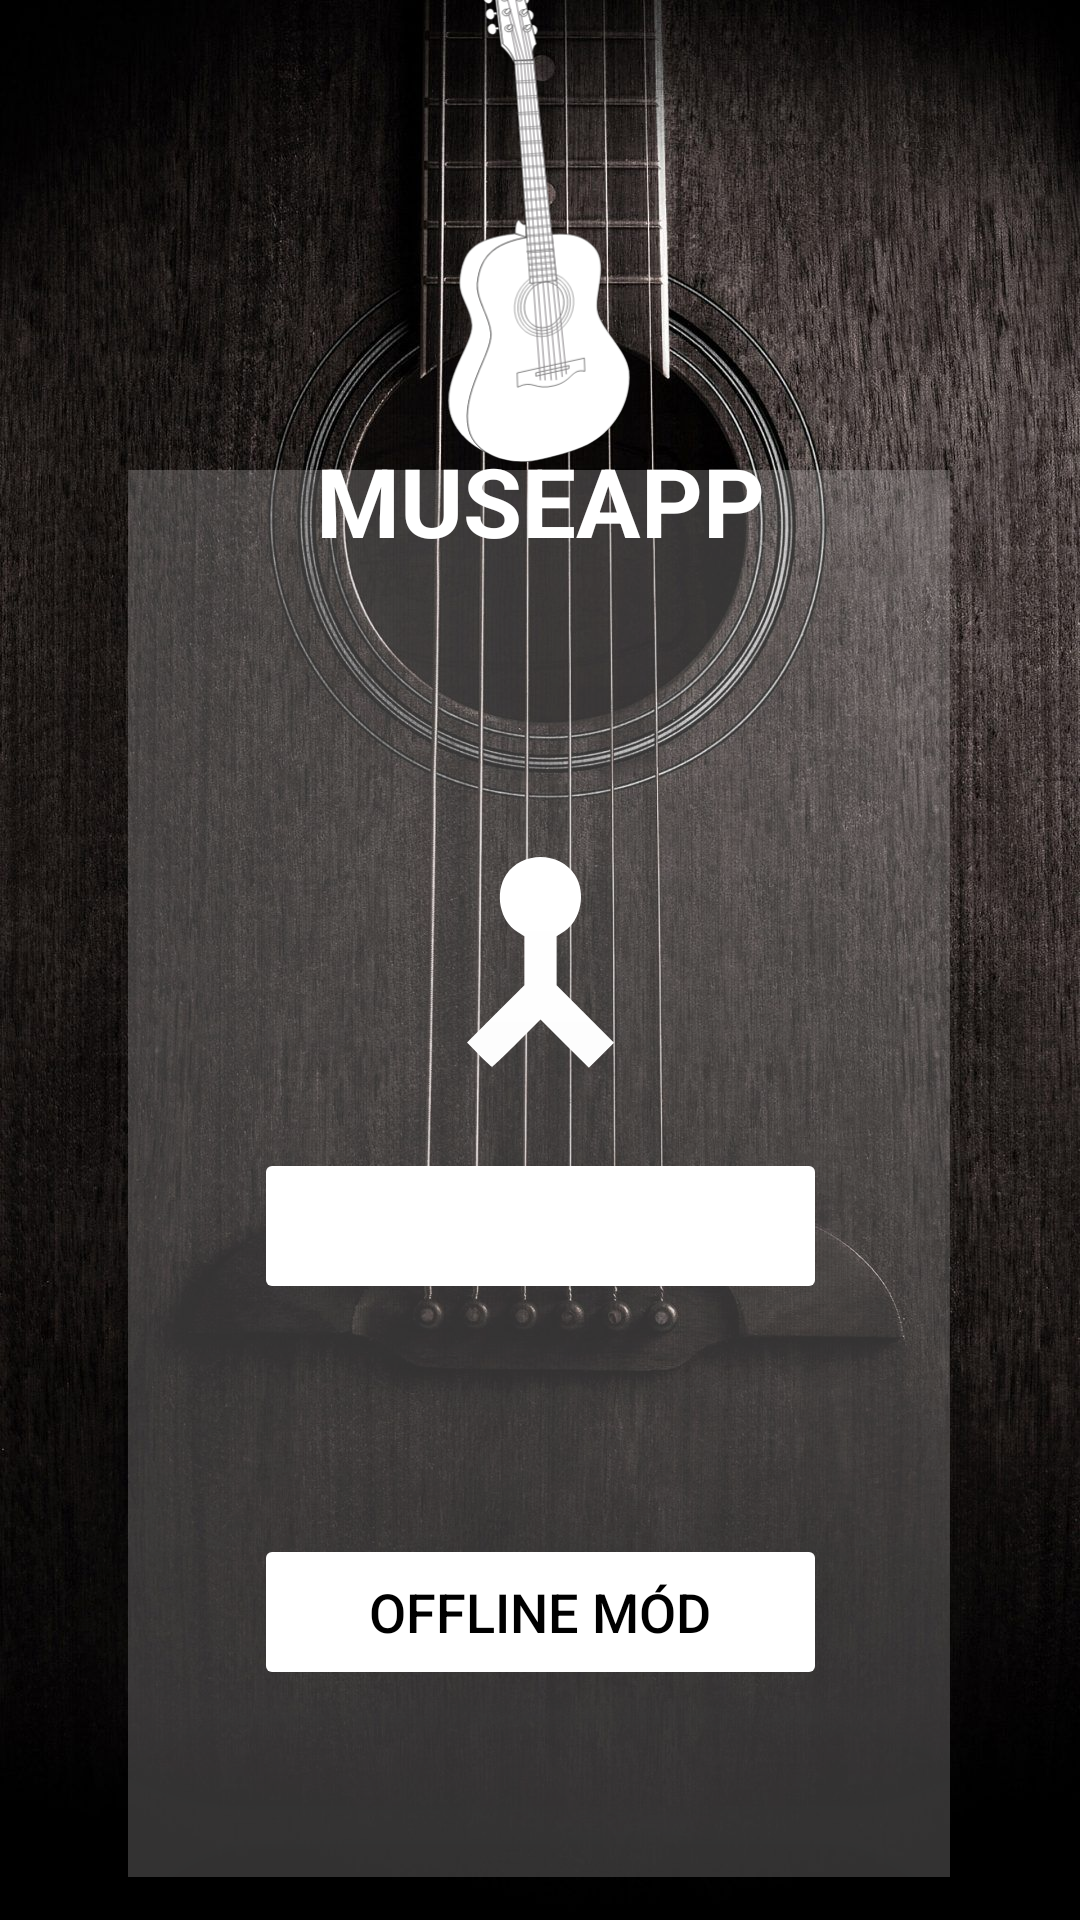

Android layout source for this screen:
<!-- AndroidManifest.xml: application theme Theme.AppCompat.NoActionBar -->
<!-- res/layout/login_fragment.xml -->
<?xml version="1.0" encoding="utf-8"?>
<androidx.constraintlayout.widget.ConstraintLayout xmlns:android="http://schemas.android.com/apk/res/android"
    xmlns:app="http://schemas.android.com/apk/res-auto"
    xmlns:tools="http://schemas.android.com/tools"
    android:id="@+id/fragment_login"
    android:layout_width="match_parent"
    android:layout_height="match_parent"

    android:background="@drawable/guitar_background2">

    <TextView
        android:id="@+id/lbl_information"
        android:layout_width="wrap_content"
        android:layout_height="wrap_content"
        android:layout_marginBottom="17dp"
        android:text="MUSEAPP"
        android:textColor="#FFFFFF"
        android:textSize="32sp"
        android:textStyle="bold"
        android:translationZ="90dp"
        app:layout_constraintBottom_toTopOf="@+id/loginStatusTextView"
        app:layout_constraintEnd_toEndOf="parent"
        app:layout_constraintStart_toStartOf="parent" />

    <ImageView
        android:id="@+id/endPicture"
        android:layout_width="166dp"
        android:layout_height="162dp"
        app:layout_constraintBottom_toTopOf="@+id/lbl_information"
        app:layout_constraintEnd_toEndOf="parent"
        app:layout_constraintHorizontal_bias="0.498"
        app:layout_constraintStart_toStartOf="parent"
        app:layout_constraintTop_toTopOf="parent"
        app:srcCompat="@drawable/papapishu_guitar_2" />

    <ImageView
        android:id="@+id/loginAnimation"
        android:layout_width="129dp"
        android:layout_height="129dp"
        android:backgroundTint="#FFFFFF"
        android:contentDescription="TODO"
        android:translationZ="90dp"
        app:layout_constraintBottom_toTopOf="@+id/statusDisplay"
        app:layout_constraintEnd_toEndOf="parent"
        app:layout_constraintHorizontal_bias="0.5"
        app:layout_constraintStart_toStartOf="parent"
        app:layout_constraintTop_toBottomOf="@+id/loginStatusTextView"
        app:srcCompat="@drawable/ic_antenna_empty" />

    <TextView
        android:id="@+id/loginStatusTextView"
        style="@style/TextAppearance.AppCompat.Large"
        android:layout_width="wrap_content"
        android:layout_height="wrap_content"
        android:textColor="@android:color/background_light"
        android:translationZ="90dp"
        app:layout_constraintBottom_toTopOf="@+id/loginAnimation"
        app:layout_constraintEnd_toEndOf="parent"
        app:layout_constraintHorizontal_bias="0.5"
        app:layout_constraintStart_toStartOf="parent"
        app:layout_constraintTop_toTopOf="parent"
        app:layout_constraintVertical_chainStyle="packed"
        tools:text="Login Status:" />

    <Button
        android:id="@+id/authButton"
        android:layout_width="191dp"
        android:layout_height="52dp"
        android:backgroundTint="#FFFFFF"
        android:textColor="#000000"
        android:textSize="18sp"
        android:translationZ="90dp"
        app:layout_constraintBottom_toBottomOf="parent"
        app:layout_constraintEnd_toEndOf="parent"
        app:layout_constraintStart_toStartOf="parent"
        app:layout_constraintTop_toBottomOf="@+id/statusDisplay"
        tools:text="Odhlášení" />

    <TextView
        android:id="@+id/statusDisplay"
        android:layout_width="wrap_content"
        android:layout_height="wrap_content"
        android:textColor="@android:color/background_light"
        android:translationZ="90dp"
        app:layout_constraintBottom_toTopOf="@+id/authButton"
        app:layout_constraintEnd_toEndOf="parent"
        app:layout_constraintHorizontal_bias="0.5"
        app:layout_constraintStart_toStartOf="parent"
        app:layout_constraintTop_toBottomOf="@+id/loginAnimation"
        tools:text="Přihlášení" />

    <Button
        android:id="@+id/btn_hmpg"
        android:layout_width="191dp"
        android:layout_height="52dp"
        android:backgroundTint="#FFFFFF"
        android:text="Offline Mód"
        android:textColor="#000000"
        android:textSize="18sp"
        android:translationZ="90dp"
        app:layout_constraintBottom_toBottomOf="parent"
        app:layout_constraintEnd_toEndOf="parent"
        app:layout_constraintStart_toStartOf="parent"
        app:layout_constraintTop_toBottomOf="@+id/authButton" />

    <View
        android:id="@+id/backgroundTextView"
        android:layout_width="274dp"
        android:layout_height="469dp"
        android:background="#4DB3AFAF"
        android:translationZ="0dp"
        app:layout_constraintBottom_toBottomOf="parent"
        app:layout_constraintEnd_toEndOf="parent"
        app:layout_constraintHorizontal_bias="0.496"
        app:layout_constraintStart_toStartOf="parent"
        app:layout_constraintTop_toBottomOf="@+id/endPicture"
        app:layout_constraintVertical_bias="0.174" />


</androidx.constraintlayout.widget.ConstraintLayout>
<!-- resources referenced by this layout -->
<resources>
  <!-- drawable guitar_background2: jpg bitmap (drawable, 308881 bytes) -->
  <!-- drawable ic_antenna_empty (drawable) -->
  <vector android:height="24dp" android:viewportHeight="256"
      android:viewportWidth="256" android:width="24dp" xmlns:android="http://schemas.android.com/apk/res/android">
      <path android:fillColor="#FFFFFF"
          android:pathData="M87.321,231.988 L79.392,223.975 98.363,204.971 117.333,185.967v-16.208,-16.208l-4.678,-2.891c-11.556,-7.142 -15.186,-25.377 -7.473,-37.54 10.088,-15.908 35.547,-15.908 45.636,0 7.49,11.81 4.108,29.808 -6.979,37.145l-5.172,3.423v16.139,16.139l18.985,19.019 18.985,19.019 -8.314,8.314 -8.314,8.314L144.004,224.67 128,208.708 112.313,224.354C103.686,232.959 96.317,240 95.938,240c-0.379,0 -4.256,-3.606 -8.617,-8.012z" android:strokeWidth="1.33333337"/>
  </vector>
  <!-- drawable papapishu_guitar_2: vector/xml drawable (drawable, 15997 chars, omitted) -->
</resources>
